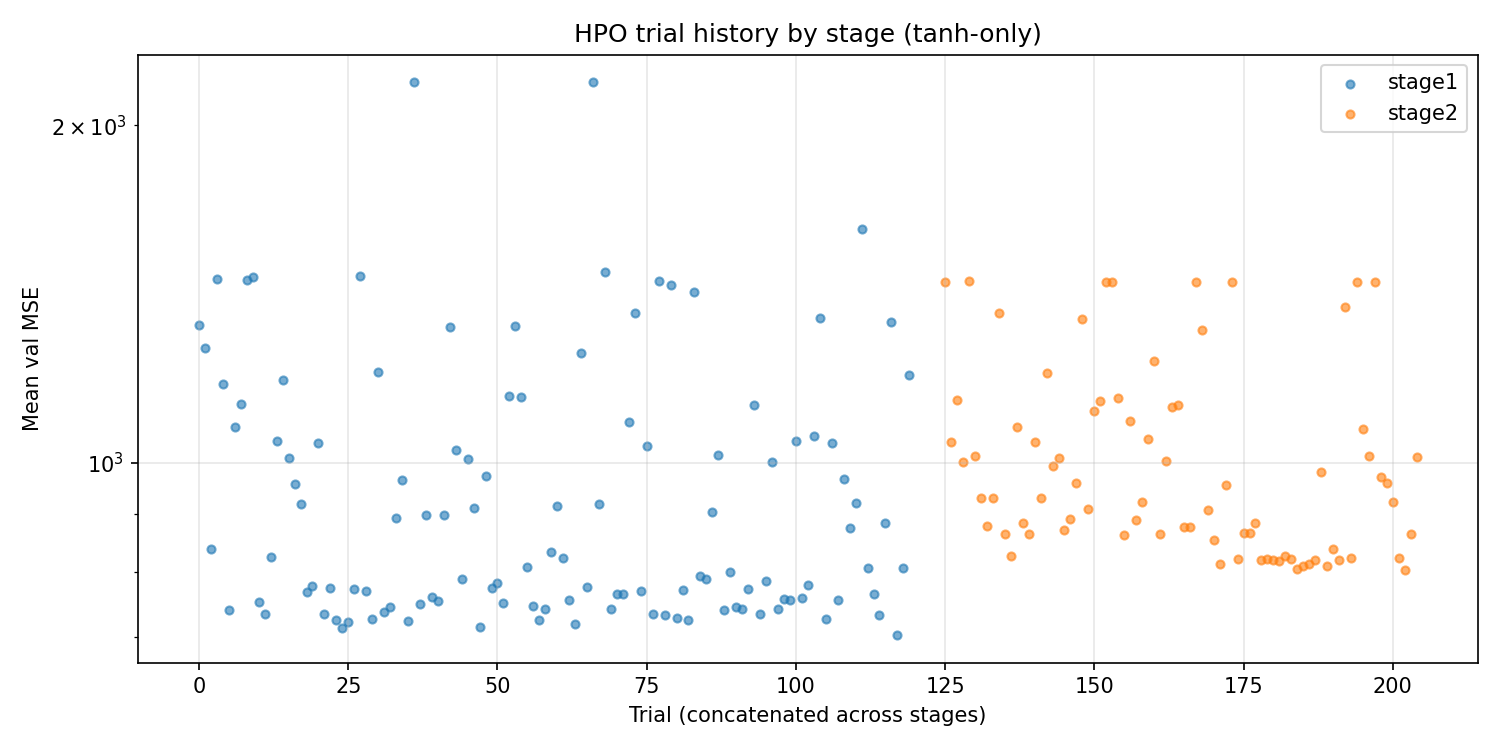

Values plotted in this chart, from the file beside it:
stage, trial_number, n_layers, n_neurons, activation, lr, weight_decay, mean_val_mse, se, std, n_params
stage1, 0, 2, 16, tanh, 0.001593, 0.0001, 1328, 0.0, 0.0, 321
stage1, 1, 2, 12, tanh, 0.000384, 0.0001, 1266, 0.0, 0.0, 193
stage1, 2, 1, 12, tanh, 0.0004067, 1e-05, 838.2, 0.0, 0.0, 37
stage1, 3, 2, 6, tanh, 0.008693, 1e-05, 1458, 0.0, 0.0, 61
stage1, 4, 2, 12, tanh, 0.0003646, 0.01, 1177, 0.0, 0.0, 193
stage1, 5, 1, 6, tanh, 0.0005211, 1e-05, 738.9, 0.0, 0.0, 19
stage1, 6, 2, 8, tanh, 0.003323, 1e-05, 1076, 0.0, 0.0, 97
stage1, 7, 2, 12, tanh, 0.0006619, 0.0, 1128, 0.0, 0.0, 193
stage1, 8, 1, 12, tanh, 0.00412, 0.0, 1456, 0.0, 0.0, 37
stage1, 9, 2, 6, tanh, 0.007688, 0.01, 1466, 0.0, 0.0, 61
stage1, 10, 1, 6, tanh, 0.0001472, 1e-05, 751.7, 0.0, 0.0, 19
stage1, 11, 1, 6, tanh, 0.0001571, 0.0, 733.4, 0.0, 0.0, 19
stage1, 12, 1, 4, tanh, 0.0001095, 0.0, 825.1, 0.0, 0.0, 13
stage1, 13, 1, 6, tanh, 0.0004134, 0.01, 1047, 0.0, 0.0, 19
stage1, 14, 2, 6, tanh, 0.0001313, 0.0, 1186, 0.0, 0.0, 61
stage1, 15, 1, 6, tanh, 0.001631, 1e-05, 1010, 0.0, 0.0, 19
stage1, 16, 1, 10, tanh, 0.0004682, 0.0, 957.3, 0.0, 0.0, 31
stage1, 17, 1, 6, tanh, 0.000469, 0.0, 920, 0.0, 0.0, 19
stage1, 18, 1, 16, tanh, 0.0001088, 0.001, 766.9, 0.0, 0.0, 49
stage1, 19, 1, 8, tanh, 0.0001145, 0.0001, 777.6, 0.0, 0.0, 25
stage1, 20, 2, 6, tanh, 0.0008573, 1e-05, 1043, 0.0, 0.0, 61
stage1, 21, 1, 6, tanh, 0.0001296, 1e-05, 733.7, 0.0, 0.0, 19
stage1, 22, 1, 10, tanh, 0.0001804, 1e-05, 773.1, 0.0, 0.0, 31
stage1, 23, 1, 6, tanh, 0.0001182, 0.0, 725.2, 0.0, 0.0, 19
stage1, 24, 1, 6, tanh, 0.0001109, 0.001, 712.8, 0.0, 0.0, 19
stage1, 25, 1, 6, tanh, 0.0001403, 0.001, 721.8, 0.0, 0.0, 19
stage1, 26, 1, 6, tanh, 0.0001352, 0.001, 772, 0.0, 0.0, 19
stage1, 27, 1, 4, tanh, 0.0008029, 0.001, 1468, 0.0, 0.0, 13
stage1, 28, 2, 4, tanh, 0.0001094, 0.001, 768.4, 0.0, 0.0, 33
stage1, 29, 1, 8, tanh, 0.0002789, 0.001, 726.4, 0.0, 0.0, 25
stage1, 30, 2, 6, tanh, 0.0003623, 0.001, 1205, 0.0, 0.0, 61
stage1, 31, 1, 8, tanh, 0.0005115, 0.001, 737.2, 0.0, 0.0, 25
stage1, 32, 1, 8, tanh, 0.0001246, 0.001, 744.2, 0.0, 0.0, 25
stage1, 33, 1, 16, tanh, 0.0003796, 0.0001, 892.8, 0.0, 0.0, 49
stage1, 34, 1, 10, tanh, 0.0003146, 0.001, 966.1, 0.0, 0.0, 31
stage1, 35, 1, 6, tanh, 0.0001137, 0.01, 722.8, 0.0, 0.0, 19
stage1, 36, 1, 6, tanh, 0.0001066, 0.01, 2186, 0.0, 0.0, 19
stage1, 37, 1, 12, tanh, 0.0002208, 0.01, 748.5, 0.0, 0.0, 37
stage1, 38, 2, 16, tanh, 0.0001556, 1e-05, 899.7, 0.0, 0.0, 321
stage1, 39, 1, 6, tanh, 0.0001844, 0.0001, 759.3, 0.0, 0.0, 19
stage1, 40, 1, 4, tanh, 0.0001011, 0.01, 752.6, 0.0, 0.0, 13
stage1, 41, 1, 12, tanh, 0.0001683, 0.001, 899.4, 0.0, 0.0, 37
stage1, 42, 2, 6, tanh, 0.0001357, 0.01, 1322, 0.0, 0.0, 61
stage1, 43, 1, 8, tanh, 0.001752, 0.01, 1028, 0.0, 0.0, 25
stage1, 44, 1, 16, tanh, 0.0001778, 0.0, 787.4, 0.0, 0.0, 49
stage1, 45, 1, 6, tanh, 0.0003962, 0.001, 1008, 0.0, 0.0, 19
stage1, 46, 2, 10, tanh, 0.006832, 0.0001, 911.7, 0.0, 0.0, 141
stage1, 47, 1, 6, tanh, 0.000102, 0.001, 714.3, 0.0, 0.0, 19
stage1, 48, 2, 10, tanh, 0.0001263, 0.0001, 974.5, 0.0, 0.0, 141
stage1, 49, 1, 4, tanh, 0.0001156, 0.001, 773.2, 0.0, 0.0, 13
stage1, 50, 1, 6, tanh, 0.0001148, 0.0, 782.5, 0.0, 0.0, 19
stage1, 51, 1, 6, tanh, 0.0001449, 0.001, 751, 0.0, 0.0, 19
stage1, 52, 2, 16, tanh, 0.003143, 0.0, 1148, 0.0, 0.0, 321
stage1, 53, 2, 8, tanh, 0.000168, 0.001, 1324, 0.0, 0.0, 97
stage1, 54, 1, 16, tanh, 0.005247, 0.001, 1146, 0.0, 0.0, 49
stage1, 55, 2, 4, tanh, 0.005821, 0.001, 807.1, 0.0, 0.0, 33
stage1, 56, 1, 8, tanh, 0.0001701, 0.0, 746.3, 0.0, 0.0, 25
stage1, 57, 1, 6, tanh, 0.0001055, 0.001, 724.9, 0.0, 0.0, 19
stage1, 58, 1, 6, tanh, 0.0001151, 0.001, 740.5, 0.0, 0.0, 19
stage1, 59, 1, 16, tanh, 0.0001018, 0.01, 833, 0.0, 0.0, 49
... 140 more rows
